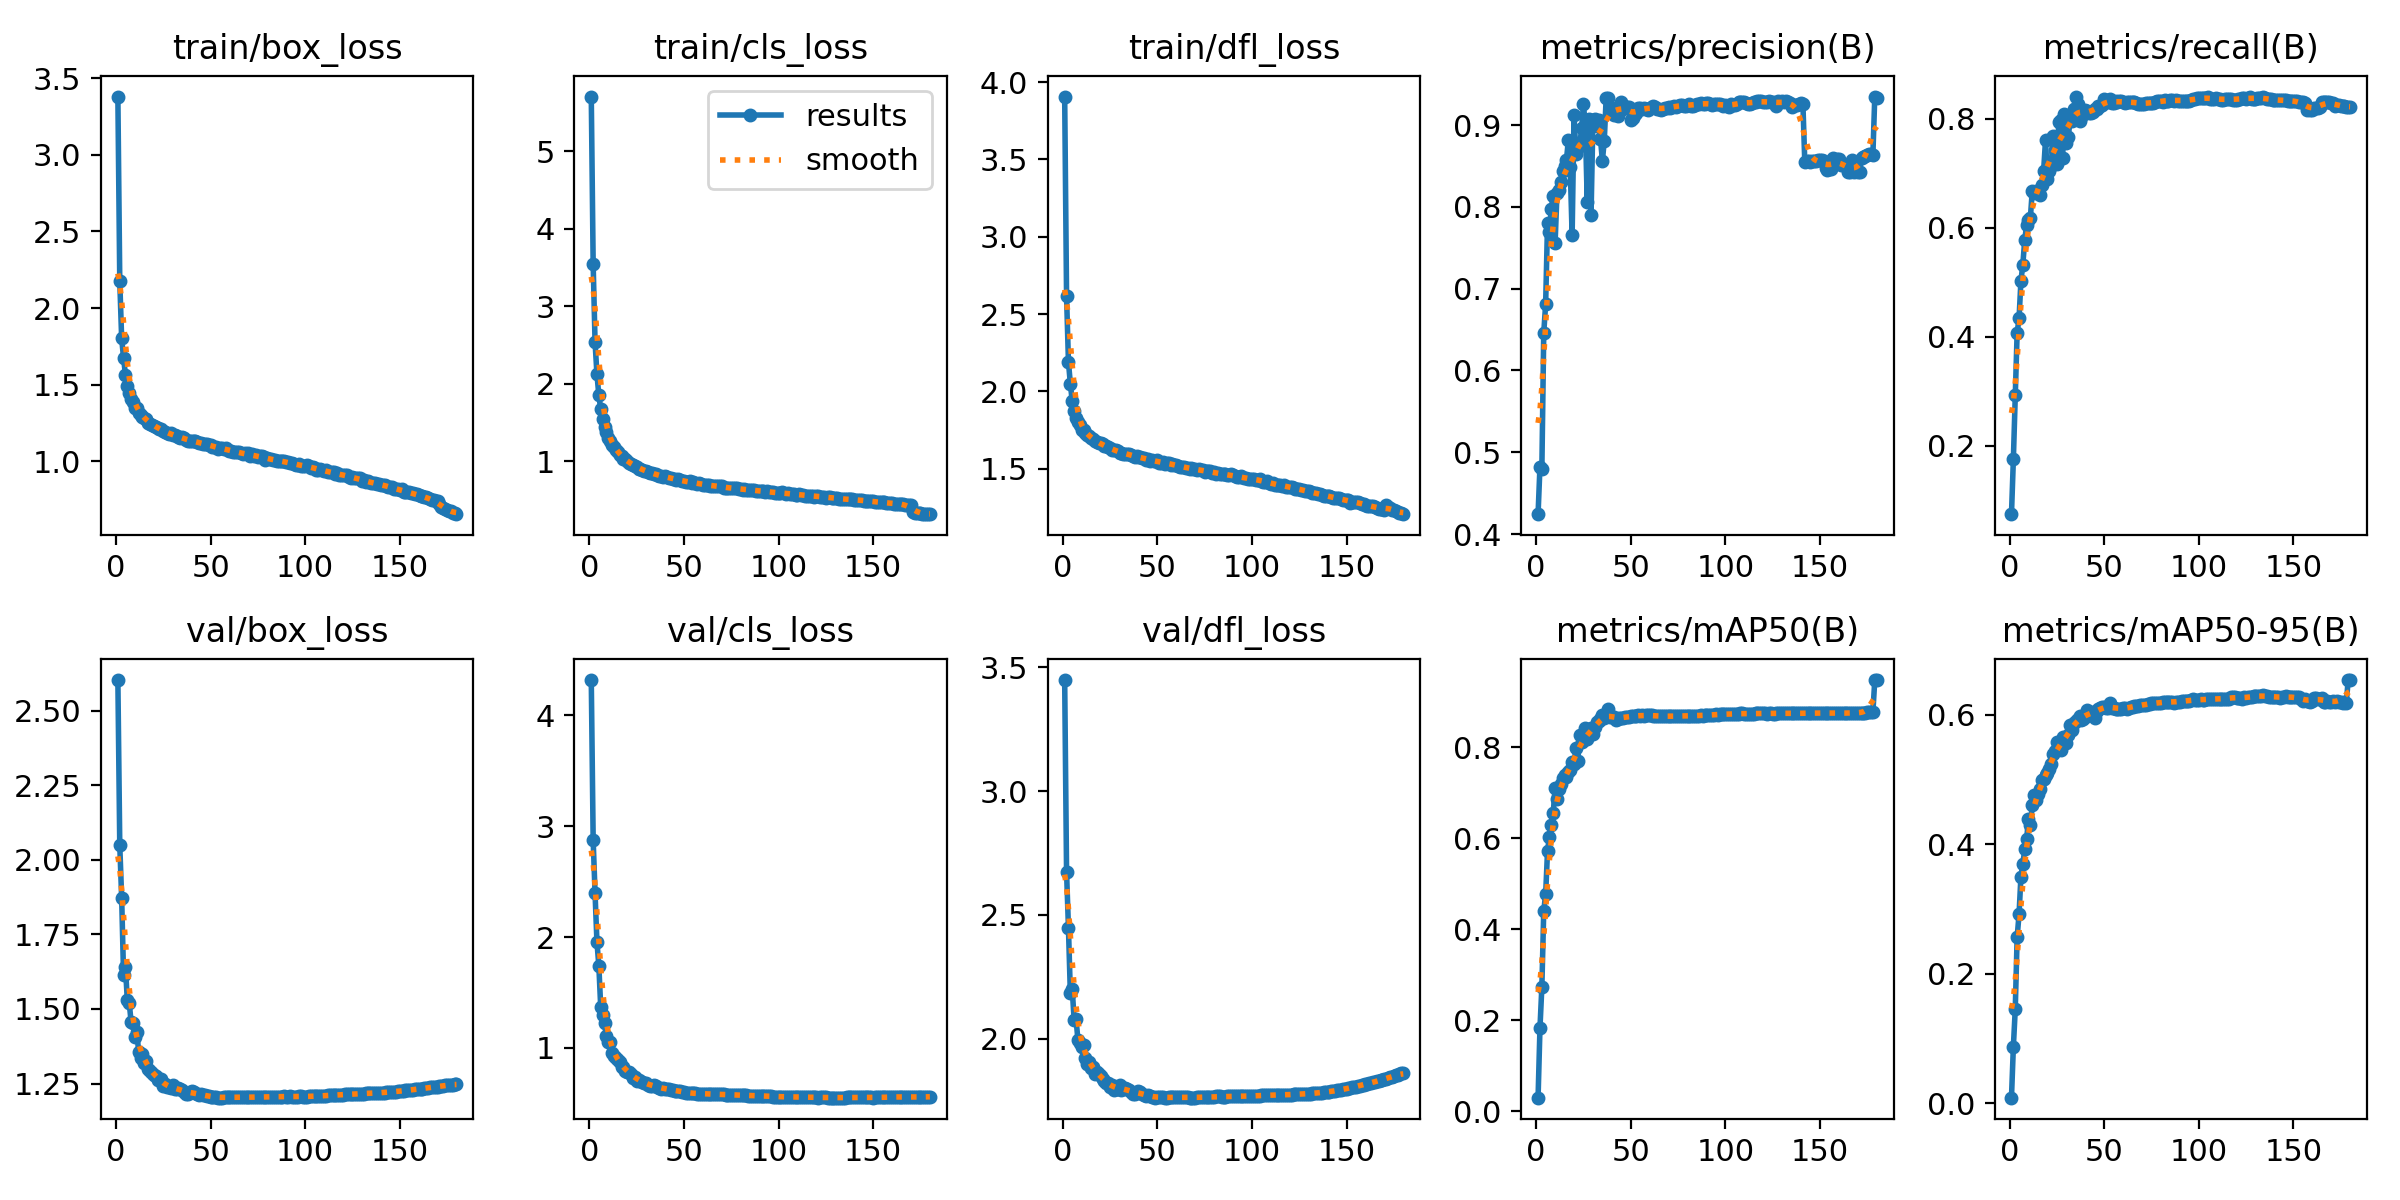

Data behind this chart, as committed beside it:
epoch, train/box_loss, train/cls_loss, train/dfl_loss, metrics/precision(B), metrics/recall(B), metrics/mAP50(B), metrics/mAP50-95(B), val/box_loss, val/cls_loss, val/dfl_loss, lr/pg0, lr/pg1, lr/pg2
1, 3.38, 5.71, 3.906, 0.4243, 0.07451, 0.02976, 0.00842, 2.603, 4.319, 3.448, 0.003331, 0.003331, 0.003331
2, 2.175, 3.544, 2.615, 0.4826, 0.175, 0.1829, 0.08708, 2.049, 2.876, 2.672, 0.006627, 0.006627, 0.006627
3, 1.802, 2.538, 2.189, 0.4794, 0.2928, 0.2735, 0.1451, 1.873, 2.394, 2.447, 0.009887, 0.009887, 0.009887
4, 1.675, 2.123, 2.05, 0.6459, 0.4076, 0.4407, 0.2565, 1.615, 1.955, 2.184, 0.009835, 0.009835, 0.009835
5, 1.564, 1.851, 1.936, 0.681, 0.4335, 0.4769, 0.2917, 1.642, 1.742, 2.201, 0.009835, 0.009835, 0.009835
6, 1.492, 1.669, 1.873, 0.7798, 0.5022, 0.5722, 0.35, 1.529, 1.366, 2.075, 0.00978, 0.00978, 0.00978
7, 1.444, 1.544, 1.829, 0.7693, 0.5324, 0.6039, 0.3691, 1.521, 1.296, 2.08, 0.009725, 0.009725, 0.009725
8, 1.408, 1.445, 1.801, 0.798, 0.5771, 0.629, 0.392, 1.456, 1.229, 1.996, 0.00967, 0.00967, 0.00967
9, 1.389, 1.374, 1.785, 0.8137, 0.6047, 0.6554, 0.4077, 1.452, 1.104, 1.985, 0.009615, 0.009615, 0.009615
10, 1.349, 1.298, 1.753, 0.7556, 0.6145, 0.7105, 0.439, 1.405, 1.049, 1.966, 0.00956, 0.00956, 0.00956
11, 1.346, 1.262, 1.75, 0.8171, 0.6184, 0.6872, 0.4293, 1.423, 1.054, 1.976, 0.009505, 0.009505, 0.009505
12, 1.318, 1.214, 1.728, 0.8201, 0.6682, 0.7082, 0.4604, 1.356, 0.9589, 1.923, 0.00945, 0.00945, 0.00945
13, 1.3, 1.177, 1.72, 0.8309, 0.6628, 0.7187, 0.4761, 1.335, 0.9264, 1.899, 0.009395, 0.009395, 0.009395
14, 1.29, 1.138, 1.71, 0.8437, 0.6682, 0.7325, 0.4691, 1.349, 0.905, 1.908, 0.00934, 0.00934, 0.00934
15, 1.28, 1.113, 1.699, 0.8494, 0.6643, 0.7388, 0.4772, 1.32, 0.8873, 1.881, 0.009285, 0.009285, 0.009285
16, 1.274, 1.085, 1.692, 0.8571, 0.6597, 0.7356, 0.4848, 1.327, 0.8768, 1.885, 0.00923, 0.00923, 0.00923
17, 1.252, 1.067, 1.681, 0.8815, 0.6788, 0.7465, 0.499, 1.298, 0.8259, 1.86, 0.009175, 0.009175, 0.009175
18, 1.245, 1.032, 1.674, 0.8486, 0.7045, 0.7495, 0.5007, 1.293, 0.8248, 1.867, 0.00912, 0.00912, 0.00912
19, 1.239, 1.023, 1.666, 0.7651, 0.7608, 0.7681, 0.507, 1.285, 0.7938, 1.857, 0.009065, 0.009065, 0.009065
20, 1.231, 0.9994, 1.664, 0.9123, 0.6887, 0.7633, 0.5107, 1.279, 0.7869, 1.851, 0.00901, 0.00901, 0.00901
21, 1.226, 0.9714, 1.657, 0.8649, 0.7038, 0.7989, 0.5166, 1.276, 0.7806, 1.838, 0.008955, 0.008955, 0.008955
22, 1.217, 0.963, 1.645, 0.874, 0.7127, 0.7709, 0.5237, 1.263, 0.7628, 1.829, 0.0089, 0.0089, 0.0089
23, 1.213, 0.953, 1.647, 0.8741, 0.7681, 0.8266, 0.5391, 1.267, 0.7322, 1.822, 0.008845, 0.008845, 0.008845
24, 1.208, 0.9413, 1.643, 0.8958, 0.7431, 0.8123, 0.5437, 1.264, 0.7408, 1.821, 0.00879, 0.00879, 0.00879
25, 1.197, 0.9213, 1.633, 0.9251, 0.7164, 0.8162, 0.5584, 1.241, 0.7042, 1.804, 0.008735, 0.008735, 0.008735
26, 1.188, 0.9046, 1.622, 0.8976, 0.7931, 0.8427, 0.5529, 1.247, 0.7094, 1.812, 0.00868, 0.00868, 0.00868
27, 1.185, 0.9035, 1.619, 0.8059, 0.7984, 0.8194, 0.5457, 1.238, 0.7002, 1.795, 0.008625, 0.008625, 0.008625
28, 1.18, 0.8904, 1.619, 0.9077, 0.7277, 0.8284, 0.5663, 1.237, 0.6961, 1.796, 0.00857, 0.00857, 0.00857
29, 1.184, 0.8779, 1.616, 0.7895, 0.8086, 0.8428, 0.5607, 1.234, 0.6803, 1.799, 0.008515, 0.008515, 0.008515
30, 1.168, 0.8791, 1.605, 0.9066, 0.756, 0.8289, 0.5564, 1.244, 0.6863, 1.813, 0.00846, 0.00846, 0.00846
31, 1.169, 0.8584, 1.604, 0.9077, 0.767, 0.8439, 0.5696, 1.231, 0.6689, 1.793, 0.008405, 0.008405, 0.008405
32, 1.165, 0.845, 1.599, 0.8991, 0.796, 0.8553, 0.5843, 1.232, 0.6591, 1.797, 0.00835, 0.00835, 0.00835
33, 1.156, 0.8498, 1.599, 0.9058, 0.7967, 0.8574, 0.577, 1.236, 0.6582, 1.802, 0.008295, 0.008295, 0.008295
34, 1.154, 0.8299, 1.595, 0.8832, 0.8174, 0.8623, 0.5877, 1.231, 0.6617, 1.797, 0.00824, 0.00824, 0.00824
35, 1.16, 0.8343, 1.597, 0.8562, 0.8392, 0.8716, 0.5908, 1.228, 0.6575, 1.792, 0.008185, 0.008185, 0.008185
36, 1.15, 0.8264, 1.589, 0.881, 0.8272, 0.8643, 0.5928, 1.222, 0.6471, 1.786, 0.00813, 0.00813, 0.00813
37, 1.139, 0.8117, 1.58, 0.9334, 0.796, 0.8704, 0.5987, 1.216, 0.6406, 1.776, 0.008075, 0.008075, 0.008075
38, 1.135, 0.8029, 1.578, 0.9336, 0.8039, 0.8843, 0.5922, 1.214, 0.6321, 1.777, 0.00802, 0.00802, 0.00802
39, 1.135, 0.7996, 1.582, 0.9173, 0.8095, 0.8663, 0.5942, 1.222, 0.6342, 1.787, 0.007965, 0.007965, 0.007965
40, 1.133, 0.8034, 1.574, 0.9161, 0.8166, 0.8676, 0.5972, 1.225, 0.6332, 1.788, 0.00791, 0.00791, 0.00791
41, 1.133, 0.7968, 1.576, 0.9117, 0.8149, 0.8666, 0.607, 1.22, 0.6316, 1.784, 0.007855, 0.007855, 0.007855
42, 1.131, 0.7865, 1.573, 0.9203, 0.8097, 0.861, 0.6034, 1.217, 0.6282, 1.777, 0.0078, 0.0078, 0.0078
43, 1.126, 0.781, 1.571, 0.9116, 0.8109, 0.8633, 0.605, 1.213, 0.6228, 1.772, 0.007745, 0.007745, 0.007745
44, 1.117, 0.7695, 1.557, 0.9216, 0.8116, 0.8651, 0.6016, 1.212, 0.619, 1.77, 0.00769, 0.00769, 0.00769
45, 1.12, 0.7729, 1.564, 0.9276, 0.8171, 0.8656, 0.5959, 1.214, 0.615, 1.773, 0.007635, 0.007635, 0.007635
46, 1.115, 0.7601, 1.553, 0.9201, 0.8169, 0.8651, 0.6063, 1.212, 0.6119, 1.769, 0.00758, 0.00758, 0.00758
47, 1.114, 0.7634, 1.555, 0.9223, 0.8242, 0.8669, 0.6093, 1.21, 0.612, 1.765, 0.007525, 0.007525, 0.007525
48, 1.111, 0.7563, 1.553, 0.922, 0.823, 0.867, 0.611, 1.208, 0.6115, 1.764, 0.00747, 0.00747, 0.00747
49, 1.106, 0.739, 1.549, 0.9218, 0.8246, 0.8671, 0.6129, 1.206, 0.6064, 1.763, 0.007415, 0.007415, 0.007415
50, 1.109, 0.7429, 1.554, 0.9063, 0.8361, 0.8682, 0.6126, 1.205, 0.6017, 1.763, 0.00736, 0.00736, 0.00736
51, 1.093, 0.7353, 1.538, 0.9083, 0.8335, 0.8689, 0.6107, 1.206, 0.598, 1.765, 0.007305, 0.007305, 0.007305
52, 1.091, 0.7321, 1.539, 0.9131, 0.8301, 0.8695, 0.6111, 1.206, 0.5955, 1.764, 0.00725, 0.00725, 0.00725
53, 1.092, 0.7382, 1.547, 0.9145, 0.8354, 0.8698, 0.6184, 1.204, 0.5936, 1.764, 0.007195, 0.007195, 0.007195
54, 1.081, 0.7193, 1.534, 0.9213, 0.8286, 0.8703, 0.6105, 1.203, 0.5906, 1.763, 0.00714, 0.00714, 0.00714
55, 1.088, 0.726, 1.537, 0.921, 0.8296, 0.8701, 0.6106, 1.202, 0.5893, 1.763, 0.007085, 0.007085, 0.007085
56, 1.088, 0.7207, 1.541, 0.9202, 0.8319, 0.8704, 0.6097, 1.203, 0.5893, 1.763, 0.00703, 0.00703, 0.00703
57, 1.082, 0.7113, 1.526, 0.9208, 0.8308, 0.8702, 0.6089, 1.203, 0.5883, 1.763, 0.006975, 0.006975, 0.006975
58, 1.085, 0.7144, 1.53, 0.9196, 0.8332, 0.8704, 0.6084, 1.204, 0.5874, 1.763, 0.00692, 0.00692, 0.00692
59, 1.073, 0.701, 1.526, 0.9183, 0.8318, 0.8704, 0.6094, 1.204, 0.5872, 1.763, 0.006865, 0.006865, 0.006865
60, 1.069, 0.6976, 1.525, 0.9214, 0.8301, 0.8706, 0.6103, 1.204, 0.5875, 1.763, 0.00681, 0.00681, 0.00681
... 120 more rows
